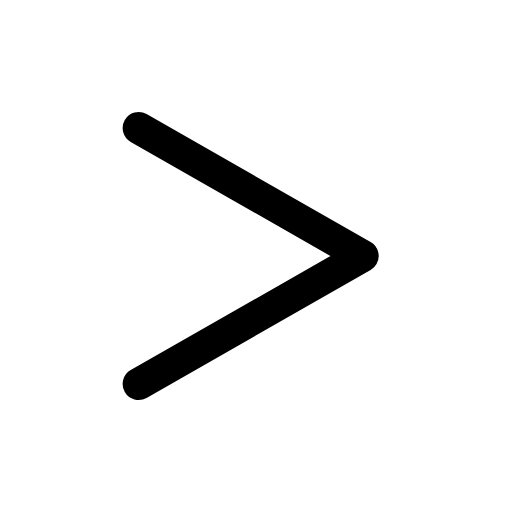
t = 0.00 s
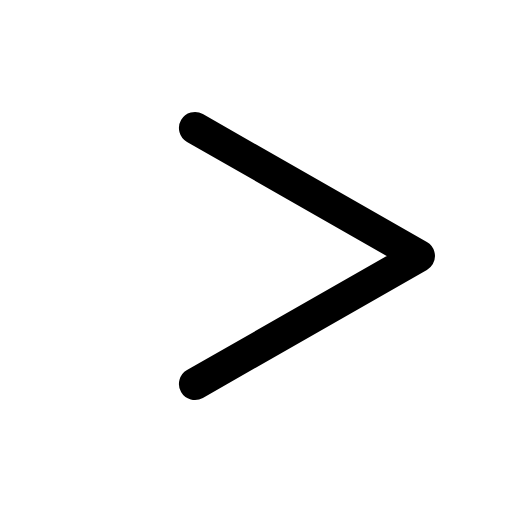
t = 0.14 s
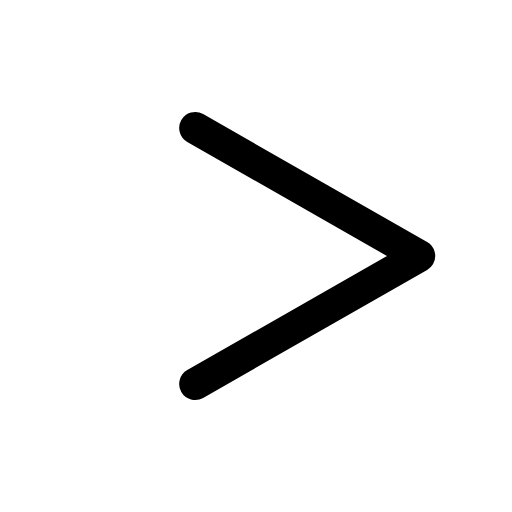
t = 0.21 s
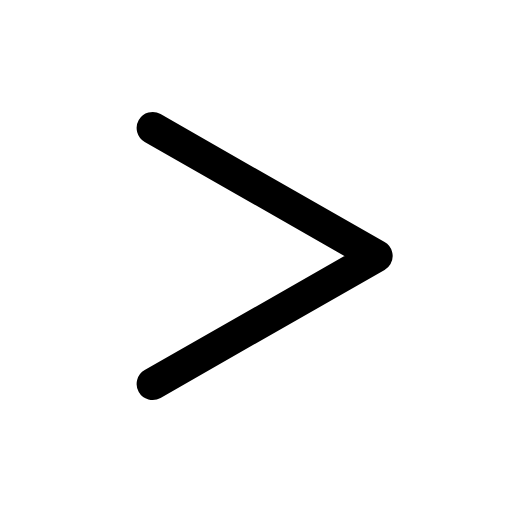
t = 0.39 s
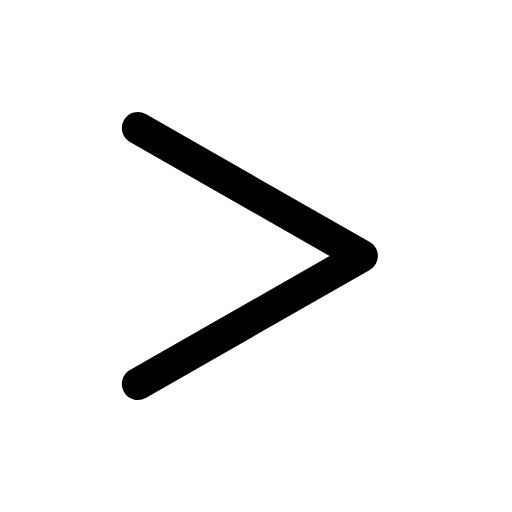
t = 0.49 s
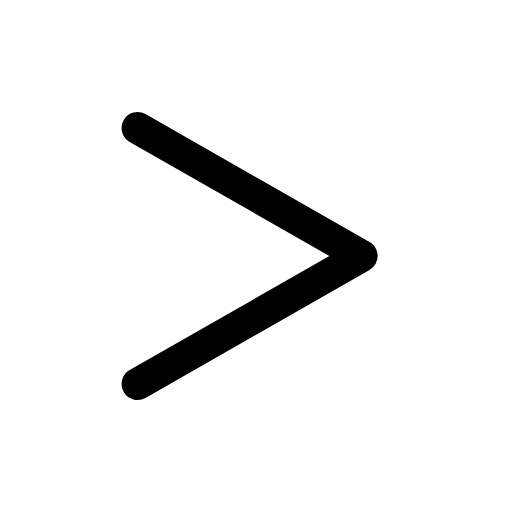
t = 0.60 s

The animated SVG that drew these frames (rendered in a browser with its animation timeline set to each time). Animation: 1 CSS @keyframes rule; one cycle of 0.70 s, repeats indefinitely.

<svg xmlns="http://www.w3.org/2000/svg" viewBox="0 0 24 24" width="24" height="24" class="rd-a-greater-than" data-rd-animate="hover"><style>.rd-a-greater-than{overflow:visible}.rd-a-greater-than *{transform-box:view-box}@media (prefers-reduced-motion:no-preference){.rd-a-greater-than[data-rd-animate="hover"]:hover .a,:hover>.rd-a-greater-than[data-rd-animate="parent"] .a,.rd-a-greater-than[data-rd-animate="play"] .a,.rd-a-greater-than[data-rd-animate="loop"] .a{animation:rd-greater-than-m calc(0.7s*var(--rd-speed,1)) cubic-bezier(.34,1.3,.5,1)}.rd-a-greater-than[data-rd-animate="loop"] *{animation-iteration-count:infinite!important}@keyframes rd-greater-than-m{0%,100%{translate:0 0}40%{translate:2.6px 0}}}</style><g fill="none" stroke="currentColor" stroke-linecap="round" stroke-linejoin="round" stroke-width="1.5"><g class="a"><path d="M6.5 6L17 12 6.5 18"/></g></g></svg>
